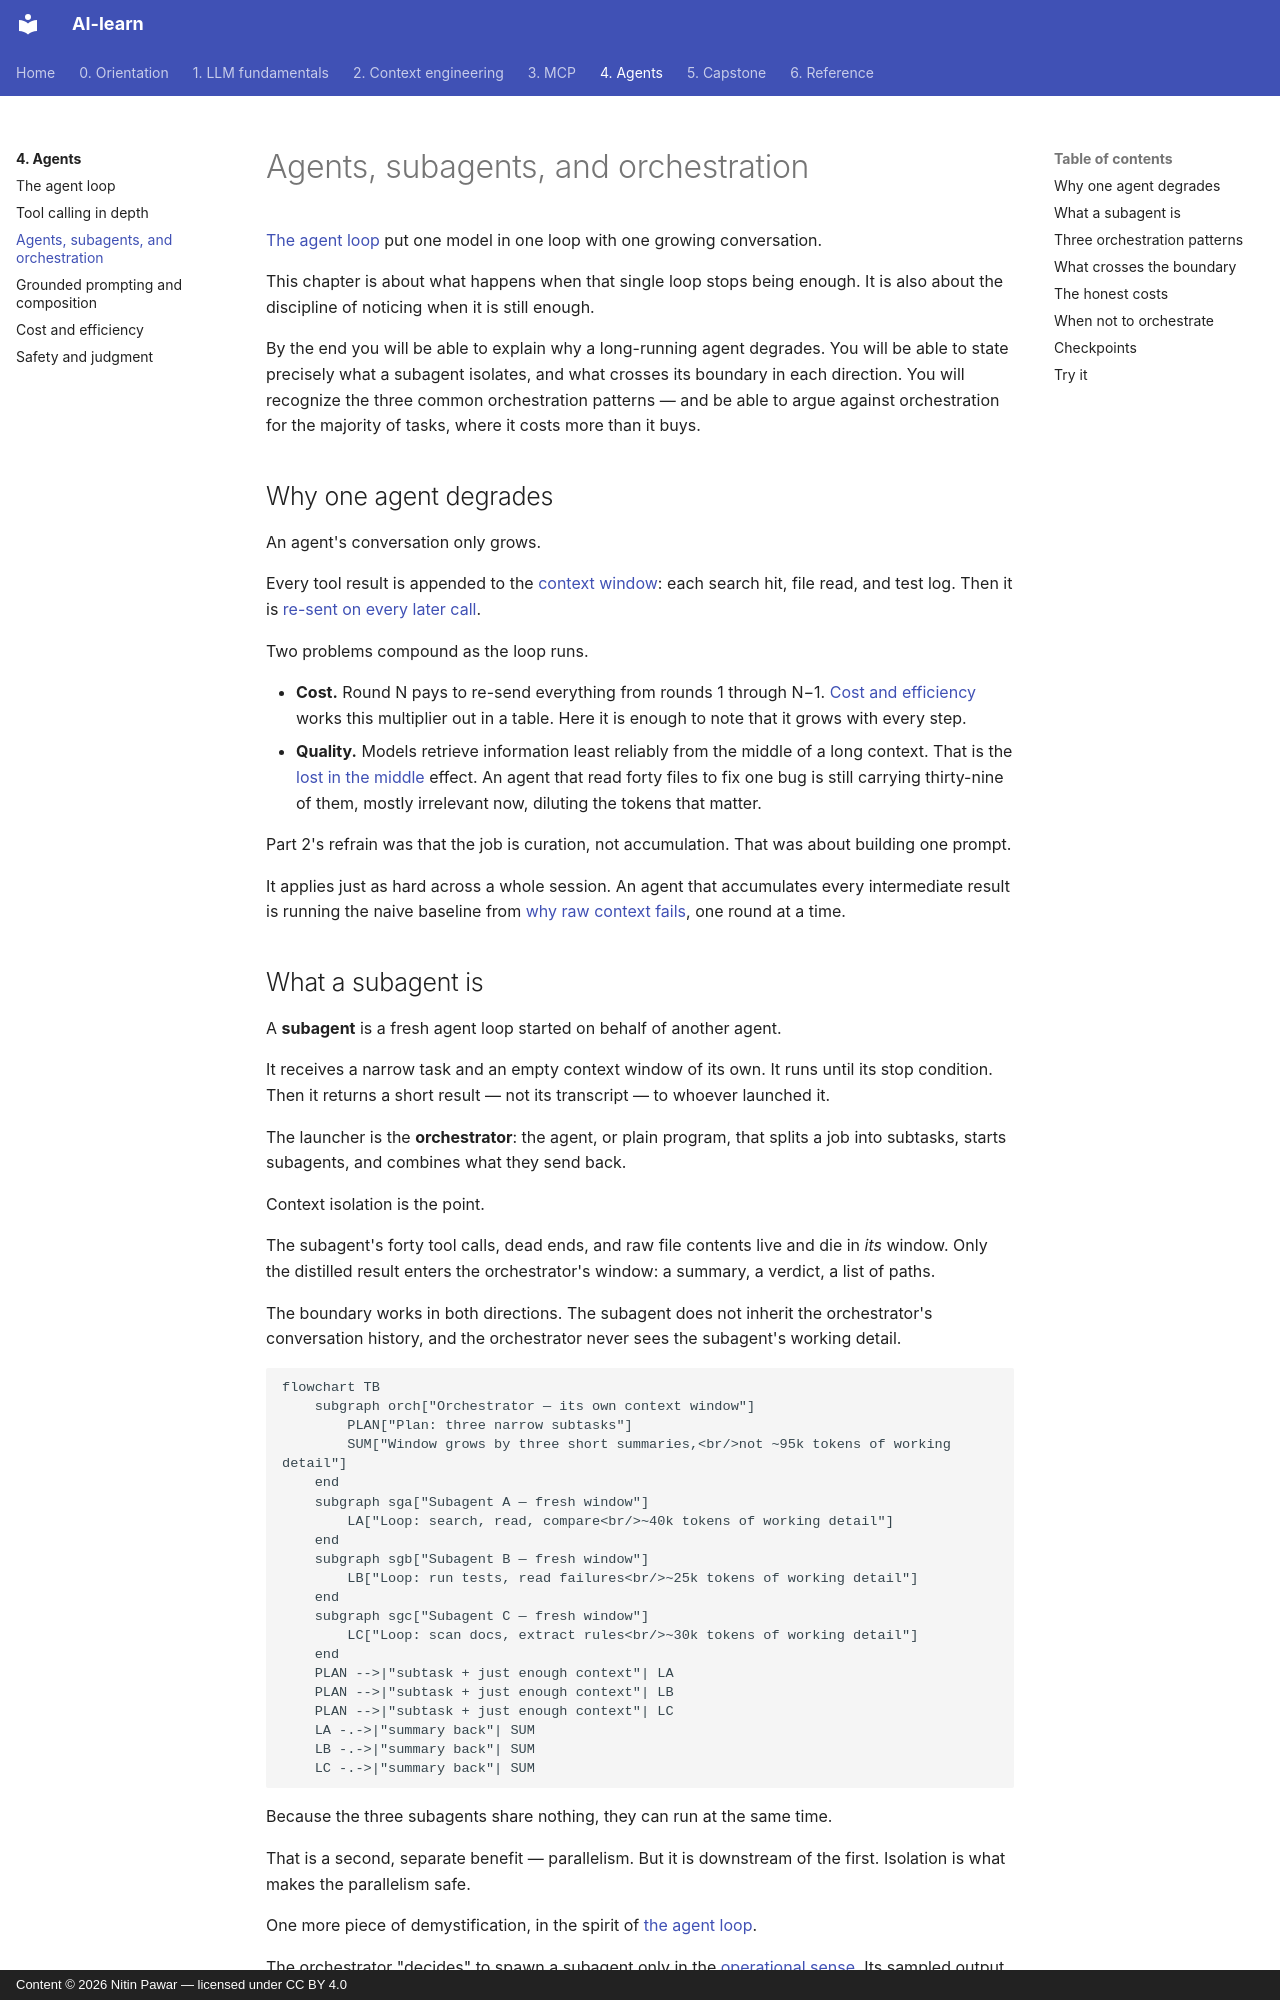

repository: nitinpawar28/AI-learn · page: part4-agents/agents-subagents/index.html · generator: mkdocs · copyright: Content © 2026 Nitin Pawar — licensed under CC BY 4.0

# Agents, subagents, and orchestration

[The agent loop](agent-loop.md) put one model in one loop with one growing conversation.

This chapter is about what happens when that single loop stops being enough. It is also about the discipline of noticing when it is still enough.

By the end you will be able to explain why a long-running agent degrades. You will be able to state precisely what a subagent isolates, and what crosses its boundary in each direction. You will recognize the three common orchestration patterns — and be able to argue against orchestration for the majority of tasks, where it costs more than it buys.

## Why one agent degrades

An agent's conversation only grows.

Every tool result is appended to the [context window](../part1-fundamentals/context-windows.md): each search hit, file read, and test log. Then it is [re-sent on every later call](../part1-fundamentals/context-windows.md#the-window-is-re-sent-on-every-call).

Two problems compound as the loop runs.

- **Cost.** Round N pays to re-send everything from rounds 1 through N−1. [Cost and efficiency](cost-efficiency.md) works this multiplier out in a table. Here it is enough to note that it grows with every step.
- **Quality.** Models retrieve information least reliably from the middle of a long context. That is the [lost in the middle](../part1-fundamentals/context-windows.md#lost-in-the-middle) effect. An agent that read forty files to fix one bug is still carrying thirty-nine of them, mostly irrelevant now, diluting the tokens that matter.

Part 2's refrain was that the job is curation, not accumulation. That was about building one prompt.

It applies just as hard across a whole session. An agent that accumulates every intermediate result is running the naive baseline from [why raw context fails](../part2-context/why-raw-context-fails.md), one round at a time.

## What a subagent is

A **subagent** is a fresh agent loop started on behalf of another agent.

It receives a narrow task and an empty context window of its own. It runs until its stop condition. Then it returns a short result — not its transcript — to whoever launched it.

The launcher is the **orchestrator**: the agent, or plain program, that splits a job into subtasks, starts subagents, and combines what they send back.

Context isolation is the point.

The subagent's forty tool calls, dead ends, and raw file contents live and die in *its* window. Only the distilled result enters the orchestrator's window: a summary, a verdict, a list of paths.

The boundary works in both directions. The subagent does not inherit the orchestrator's conversation history, and the orchestrator never sees the subagent's working detail.

```mermaid
flowchart TB
    subgraph orch["Orchestrator — its own context window"]
        PLAN["Plan: three narrow subtasks"]
        SUM["Window grows by three short summaries,<br/>not ~95k tokens of working detail"]
    end
    subgraph sga["Subagent A — fresh window"]
        LA["Loop: search, read, compare<br/>~40k tokens of working detail"]
    end
    subgraph sgb["Subagent B — fresh window"]
        LB["Loop: run tests, read failures<br/>~25k tokens of working detail"]
    end
    subgraph sgc["Subagent C — fresh window"]
        LC["Loop: scan docs, extract rules<br/>~30k tokens of working detail"]
    end
    PLAN -->|"subtask + just enough context"| LA
    PLAN -->|"subtask + just enough context"| LB
    PLAN -->|"subtask + just enough context"| LC
    LA -.->|"summary back"| SUM
    LB -.->|"summary back"| SUM
    LC -.->|"summary back"| SUM
```

Because the three subagents share nothing, they can run at the same time.

That is a second, separate benefit — parallelism. But it is downstream of the first. Isolation is what makes the parallelism safe.

One more piece of demystification, in the spirit of [the agent loop](agent-loop.md).

The orchestrator "decides" to spawn a subagent only in the [operational sense](../part1-fundamentals/what-llms-do.md#the-anthropomorphism-contract). Its sampled output named a spawn action, and ordinary client-layer software created the new loop, capped it, and collected its return.

Neither model is running the machinery. Both are text predictors whose outputs the machinery acts on.
